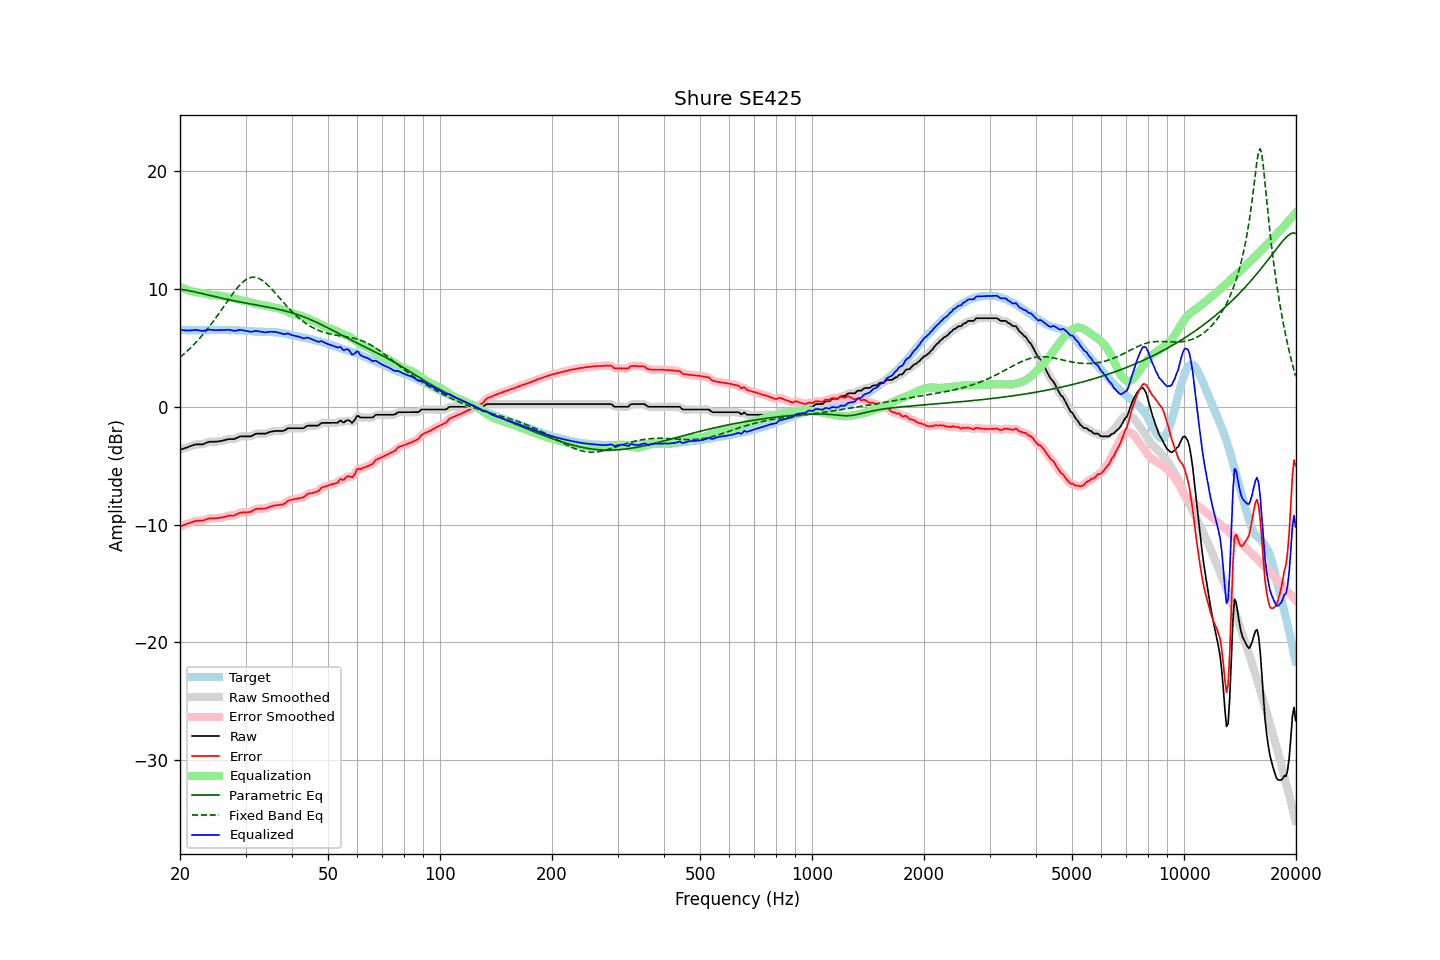

The file beside this chart, header and first rows:
frequency, raw, error, smoothed, error_smoothed, equalization, parametric_eq, fixed_band_eq, equalized_raw, equalized_smoothed, target
20.00, -3.66, -10.17, -3.66, -10.17, 10.19, 9.97, 4.20, 6.53, 6.53, 6.51
20.20, -3.61, -10.11, -3.61, -10.11, 10.12, 9.95, 4.31, 6.51, 6.51, 6.50
20.40, -3.57, -10.07, -3.56, -10.06, 10.05, 9.93, 4.42, 6.49, 6.49, 6.50
20.61, -3.52, -10.02, -3.52, -10.01, 10.00, 9.91, 4.54, 6.48, 6.48, 6.50
20.81, -3.47, -9.95, -3.47, -9.96, 9.94, 9.88, 4.67, 6.48, 6.47, 6.48
21.02, -3.43, -9.91, -3.42, -9.91, 9.89, 9.86, 4.79, 6.47, 6.47, 6.48
21.23, -3.38, -9.86, -3.38, -9.86, 9.85, 9.83, 4.92, 6.47, 6.47, 6.48
21.44, -3.33, -9.82, -3.33, -9.81, 9.81, 9.80, 5.05, 6.48, 6.48, 6.49
21.66, -3.28, -9.76, -3.27, -9.76, 9.77, 9.78, 5.19, 6.49, 6.50, 6.48
21.87, -3.23, -9.72, -3.23, -9.72, 9.74, 9.75, 5.33, 6.51, 6.51, 6.49
22.09, -3.20, -9.68, -3.20, -9.69, 9.72, 9.72, 5.47, 6.52, 6.51, 6.48
22.31, -3.20, -9.69, -3.19, -9.68, 9.70, 9.69, 5.62, 6.50, 6.50, 6.49
22.54, -3.20, -9.68, -3.20, -9.68, 9.67, 9.66, 5.77, 6.48, 6.48, 6.48
22.76, -3.20, -9.68, -3.20, -9.68, 9.65, 9.62, 5.92, 6.45, 6.45, 6.48
22.99, -3.20, -9.68, -3.18, -9.66, 9.63, 9.59, 6.08, 6.43, 6.44, 6.48
23.22, -3.15, -9.63, -3.15, -9.63, 9.60, 9.56, 6.25, 6.45, 6.45, 6.48
23.45, -3.09, -9.58, -3.09, -9.58, 9.57, 9.53, 6.41, 6.49, 6.48, 6.49
23.69, -3.04, -9.53, -3.03, -9.52, 9.55, 9.50, 6.58, 6.51, 6.52, 6.49
23.92, -2.99, -9.48, -2.99, -9.49, 9.52, 9.46, 6.76, 6.54, 6.53, 6.49
24.16, -2.97, -9.47, -2.97, -9.47, 9.50, 9.43, 6.93, 6.53, 6.53, 6.50
24.40, -2.97, -9.48, -2.96, -9.47, 9.48, 9.40, 7.12, 6.51, 6.52, 6.51
24.65, -2.97, -9.48, -2.97, -9.48, 9.47, 9.37, 7.30, 6.50, 6.50, 6.51
24.89, -2.97, -9.48, -2.96, -9.47, 9.46, 9.34, 7.49, 6.49, 6.49, 6.51
25.14, -2.96, -9.46, -2.95, -9.46, 9.45, 9.30, 7.68, 6.49, 6.50, 6.50
25.39, -2.94, -9.45, -2.94, -9.45, 9.44, 9.27, 7.87, 6.50, 6.50, 6.51
25.65, -2.92, -9.43, -2.92, -9.43, 9.42, 9.24, 8.07, 6.50, 6.50, 6.51
25.91, -2.90, -9.40, -2.89, -9.40, 9.39, 9.21, 8.26, 6.49, 6.50, 6.50
26.16, -2.87, -9.38, -2.86, -9.37, 9.36, 9.18, 8.46, 6.50, 6.50, 6.51
26.43, -2.83, -9.34, -2.83, -9.33, 9.34, 9.15, 8.66, 6.51, 6.51, 6.51
26.69, -2.79, -9.30, -2.79, -9.29, 9.31, 9.12, 8.86, 6.53, 6.53, 6.51
26.96, -2.76, -9.25, -2.76, -9.26, 9.29, 9.09, 9.05, 6.53, 6.53, 6.49
27.23, -2.75, -9.24, -2.75, -9.24, 9.26, 9.06, 9.25, 6.52, 6.52, 6.49
27.50, -2.75, -9.24, -2.75, -9.24, 9.23, 9.03, 9.44, 6.49, 6.48, 6.49
27.77, -2.75, -9.25, -2.74, -9.24, 9.20, 9.00, 9.62, 6.45, 6.46, 6.50
28.05, -2.74, -9.23, -2.72, -9.21, 9.16, 8.98, 9.80, 6.43, 6.44, 6.49
28.33, -2.67, -9.15, -2.67, -9.15, 9.13, 8.95, 9.98, 6.46, 6.46, 6.48
28.62, -2.61, -9.08, -2.60, -9.08, 9.09, 8.92, 10.14, 6.49, 6.49, 6.47
28.90, -2.54, -9.02, -2.55, -9.02, 9.06, 8.90, 10.30, 6.52, 6.51, 6.48
29.19, -2.52, -8.99, -2.52, -8.99, 9.03, 8.87, 10.44, 6.51, 6.51, 6.47
29.48, -2.52, -8.97, -2.51, -8.97, 9.00, 8.84, 10.57, 6.48, 6.49, 6.45
29.78, -2.52, -8.97, -2.51, -8.97, 8.98, 8.82, 10.68, 6.46, 6.46, 6.45
30.08, -2.52, -8.97, -2.52, -8.96, 8.95, 8.79, 10.78, 6.44, 6.44, 6.45
30.38, -2.52, -8.95, -2.52, -8.96, 8.93, 8.77, 10.86, 6.41, 6.41, 6.43
30.68, -2.52, -8.94, -2.52, -8.94, 8.90, 8.74, 10.92, 6.38, 6.38, 6.42
30.99, -2.52, -8.93, -2.50, -8.91, 8.86, 8.72, 10.96, 6.35, 6.37, 6.41
31.30, -2.45, -8.85, -2.45, -8.84, 8.82, 8.70, 10.99, 6.38, 6.38, 6.40
31.61, -2.38, -8.77, -2.38, -8.77, 8.78, 8.67, 10.99, 6.41, 6.40, 6.39
31.93, -2.31, -8.68, -2.32, -8.70, 8.74, 8.65, 10.98, 6.44, 6.42, 6.37
32.24, -2.29, -8.67, -2.29, -8.66, 8.71, 8.62, 10.94, 6.42, 6.42, 6.38
32.57, -2.29, -8.65, -2.28, -8.65, 8.68, 8.60, 10.89, 6.39, 6.40, 6.36
32.89, -2.29, -8.65, -2.28, -8.65, 8.65, 8.57, 10.82, 6.37, 6.37, 6.36
33.22, -2.29, -8.65, -2.29, -8.65, 8.63, 8.55, 10.74, 6.35, 6.34, 6.36
33.55, -2.29, -8.64, -2.29, -8.64, 8.61, 8.52, 10.64, 6.33, 6.33, 6.35
33.89, -2.29, -8.65, -2.28, -8.63, 8.59, 8.50, 10.53, 6.31, 6.32, 6.36
34.23, -2.25, -8.59, -2.24, -8.59, 8.57, 8.47, 10.40, 6.32, 6.33, 6.34
34.57, -2.20, -8.55, -2.20, -8.55, 8.54, 8.45, 10.27, 6.34, 6.34, 6.35
34.92, -2.14, -8.48, -2.15, -8.49, 8.50, 8.42, 10.13, 6.37, 6.36, 6.34
35.27, -2.11, -8.46, -2.11, -8.45, 8.47, 8.39, 9.99, 6.36, 6.36, 6.35
35.62, -2.09, -8.41, -2.08, -8.41, 8.43, 8.36, 9.84, 6.35, 6.35, 6.32
35.97, -2.06, -8.38, -2.06, -8.39, 8.41, 8.34, 9.68, 6.35, 6.34, 6.32
... 635 more rows
